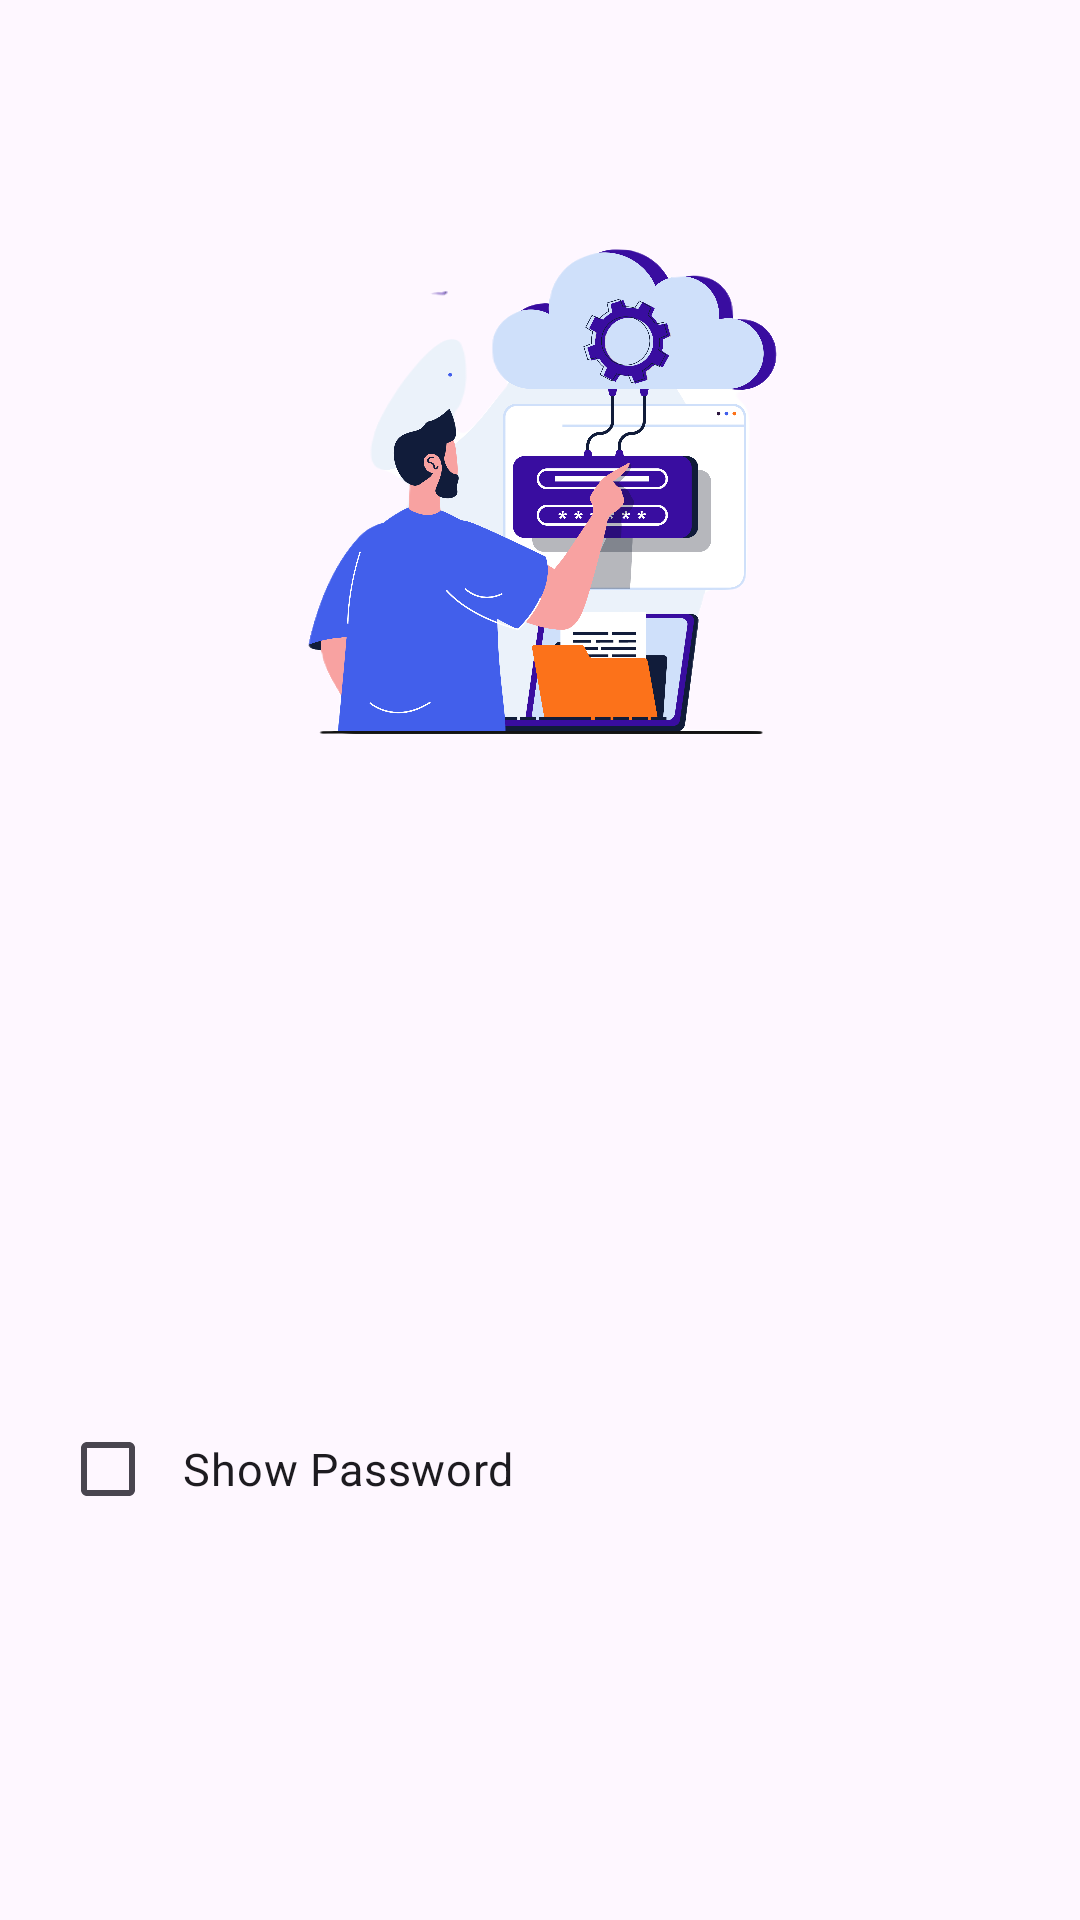

This screen was rendered from an Android layout file. Write that file and the resources it references.
<!-- AndroidManifest.xml: application theme Theme.W4App -->
<!-- res/layout/activity_login.xml -->
<?xml version="1.0" encoding="utf-8"?>
<androidx.constraintlayout.widget.ConstraintLayout xmlns:android="http://schemas.android.com/apk/res/android"
    xmlns:app="http://schemas.android.com/apk/res-auto"
    xmlns:tools="http://schemas.android.com/tools"
    android:layout_width="match_parent"
    android:layout_height="match_parent"
    tools:context=".ui.login.LoginActivity">

    <com.google.android.material.progressindicator.LinearProgressIndicator
        android:id="@+id/progressIndicator"
        android:layout_width="match_parent"
        android:layout_height="wrap_content"
        android:indeterminate="true"
        android:visibility="gone"
        app:layout_constraintEnd_toEndOf="parent"
        app:layout_constraintStart_toStartOf="parent"
        app:layout_constraintTop_toTopOf="parent" />

    <TextView
        android:id="@+id/emailTextView"
        android:layout_width="wrap_content"
        android:layout_height="wrap_content"
        android:layout_marginHorizontal="20dp"
        android:layout_marginTop="20dp"
        android:text="@string/email"
        android:textSize="18sp"
        android:alpha="0"
        app:layout_constraintStart_toStartOf="parent"
        app:layout_constraintTop_toBottomOf="@+id/imageView"
        tools:alpha="100"/>

    <com.google.android.material.textfield.TextInputLayout
        android:id="@+id/emailEditTextLayout"
        style="@style/Widget.MaterialComponents.TextInputLayout.OutlinedBox"
        android:layout_width="0dp"
        android:layout_height="wrap_content"
        android:layout_marginHorizontal="20dp"
        app:layout_constraintEnd_toEndOf="parent"
        app:layout_constraintStart_toStartOf="parent"
        app:layout_constraintTop_toBottomOf="@+id/emailTextView"
        app:startIconDrawable="@drawable/ic_email"
        app:errorEnabled="true"
        app:errorTextColor="@color/black">

        <com.example.w4_app.customView.CustomEditText
            android:id="@+id/emailEditText"
            android:layout_width="match_parent"
            android:layout_height="wrap_content"
            android:alpha="0"
            android:ems="10"
            android:inputType="textEmailAddress"
            android:hint="@string/email_hint"
            tools:alpha="100"/>
    </com.google.android.material.textfield.TextInputLayout>

    <TextView
        android:id="@+id/passwordTextView"
        android:layout_width="wrap_content"
        android:layout_height="wrap_content"
        android:layout_marginHorizontal="20dp"
        android:text="@string/password"
        android:alpha="0"
        app:layout_constraintStart_toStartOf="parent"
        app:layout_constraintTop_toBottomOf="@+id/emailEditTextLayout"
        android:textSize="18sp"
        tools:alpha="100"/>

    <com.google.android.material.textfield.TextInputLayout
        android:id="@+id/passwordEditTextLayout"
        style="@style/Widget.MaterialComponents.TextInputLayout.OutlinedBox"
        android:layout_width="0dp"
        android:layout_height="wrap_content"
        android:layout_marginHorizontal="20dp"
        app:layout_constraintEnd_toEndOf="parent"
        app:layout_constraintStart_toStartOf="parent"
        app:layout_constraintTop_toBottomOf="@+id/passwordTextView"

        app:startIconDrawable="@drawable/ic_pass">

        <com.example.w4_app.customView.CustomPassword
            android:id="@+id/passwordEditText"
            android:layout_width="match_parent"
            android:layout_height="wrap_content"
            android:ems="10"
            android:alpha="0"
            android:inputType="textPassword"
            android:hint="@string/password_hint"
            tools:alpha="100"/>
        <com.google.android.material.checkbox.MaterialCheckBox
            android:id="@+id/seePassword"
            android:layout_width="wrap_content"
            android:layout_height="wrap_content"
            android:text="@string/show_password_text"
            android:textSize="15sp"
            app:passwordToggleEnabled="true"
            android:paddingLeft="9dp"/>
    </com.google.android.material.textfield.TextInputLayout>

    <Button
        android:id="@+id/loginButton"
        android:layout_width="0dp"
        android:layout_height="64dp"
        android:layout_marginStart="32dp"
        android:layout_marginTop="24dp"
        android:layout_marginEnd="32dp"
        android:alpha="0"
        android:backgroundTint="@color/navy"
        android:text="@string/login_button"
        android:textSize="20sp"
        app:layout_constraintEnd_toEndOf="parent"
        app:layout_constraintHorizontal_bias="0.0"
        app:layout_constraintStart_toStartOf="parent"
        app:layout_constraintTop_toBottomOf="@+id/passwordEditTextLayout"
        tools:alpha="100" />

    <TextView
        android:id="@+id/registerButton"
        android:layout_width="wrap_content"
        android:layout_height="wrap_content"
        android:layout_margin="20dp"
        android:layout_marginTop="24dp"
        android:alpha="0"
        android:gravity="center"
        android:padding="15dp"
        android:text="@string/button_register"
        android:textAllCaps="true"
        android:textColor="@color/black"
        android:textSize="17sp"
        android:textStyle="bold"
        app:layout_constraintEnd_toEndOf="parent"
        app:layout_constraintStart_toStartOf="parent"
        app:layout_constraintTop_toBottomOf="@+id/loginButton"
        tools:alpha="100" />

    <ImageView
        android:id="@+id/imageView"
        android:layout_width="274dp"
        android:layout_height="294dp"
        android:layout_marginTop="16dp"
        android:src="@drawable/login_img"
        app:layout_constraintEnd_toEndOf="parent"
        app:layout_constraintStart_toStartOf="parent"
        app:layout_constraintTop_toTopOf="parent"
        tools:srcCompat="@tools:sample/avatars" />


</androidx.constraintlayout.widget.ConstraintLayout>
<!-- resources referenced by this layout -->
<resources>
  <color name="black">#FF000000</color>
  <color name="navy">#2D3D4F</color>
  <!-- drawable login_img: png bitmap (drawable, 978514 bytes) -->
  <string name="button_register">Register</string>
  <string name="email">Email</string>
  <string name="email_hint">Insert Your Email</string>
  <string name="login_button"> Login</string>
  <string name="password">Password</string>
  <string name="password_hint">Insert Yout Password</string>
  <string name="show_password_text">Show Password</string>
  <style name="Theme.W4App" parent="Base.Theme.W4App" />
  <style name="Base.Theme.W4App" parent="Theme.Material3.DayNight">
          
          <item name="colorPrimary">@color/md_theme_light_primary</item>
          <item name="colorOnPrimary">@color/md_theme_light_onPrimary</item>
          
          <item name="android:windowIsTranslucent">true</item>
      </style>
  <color name="md_theme_light_primary">#2D3D4F</color>
  <color name="md_theme_light_onPrimary">#FFFFFF</color>
</resources>
